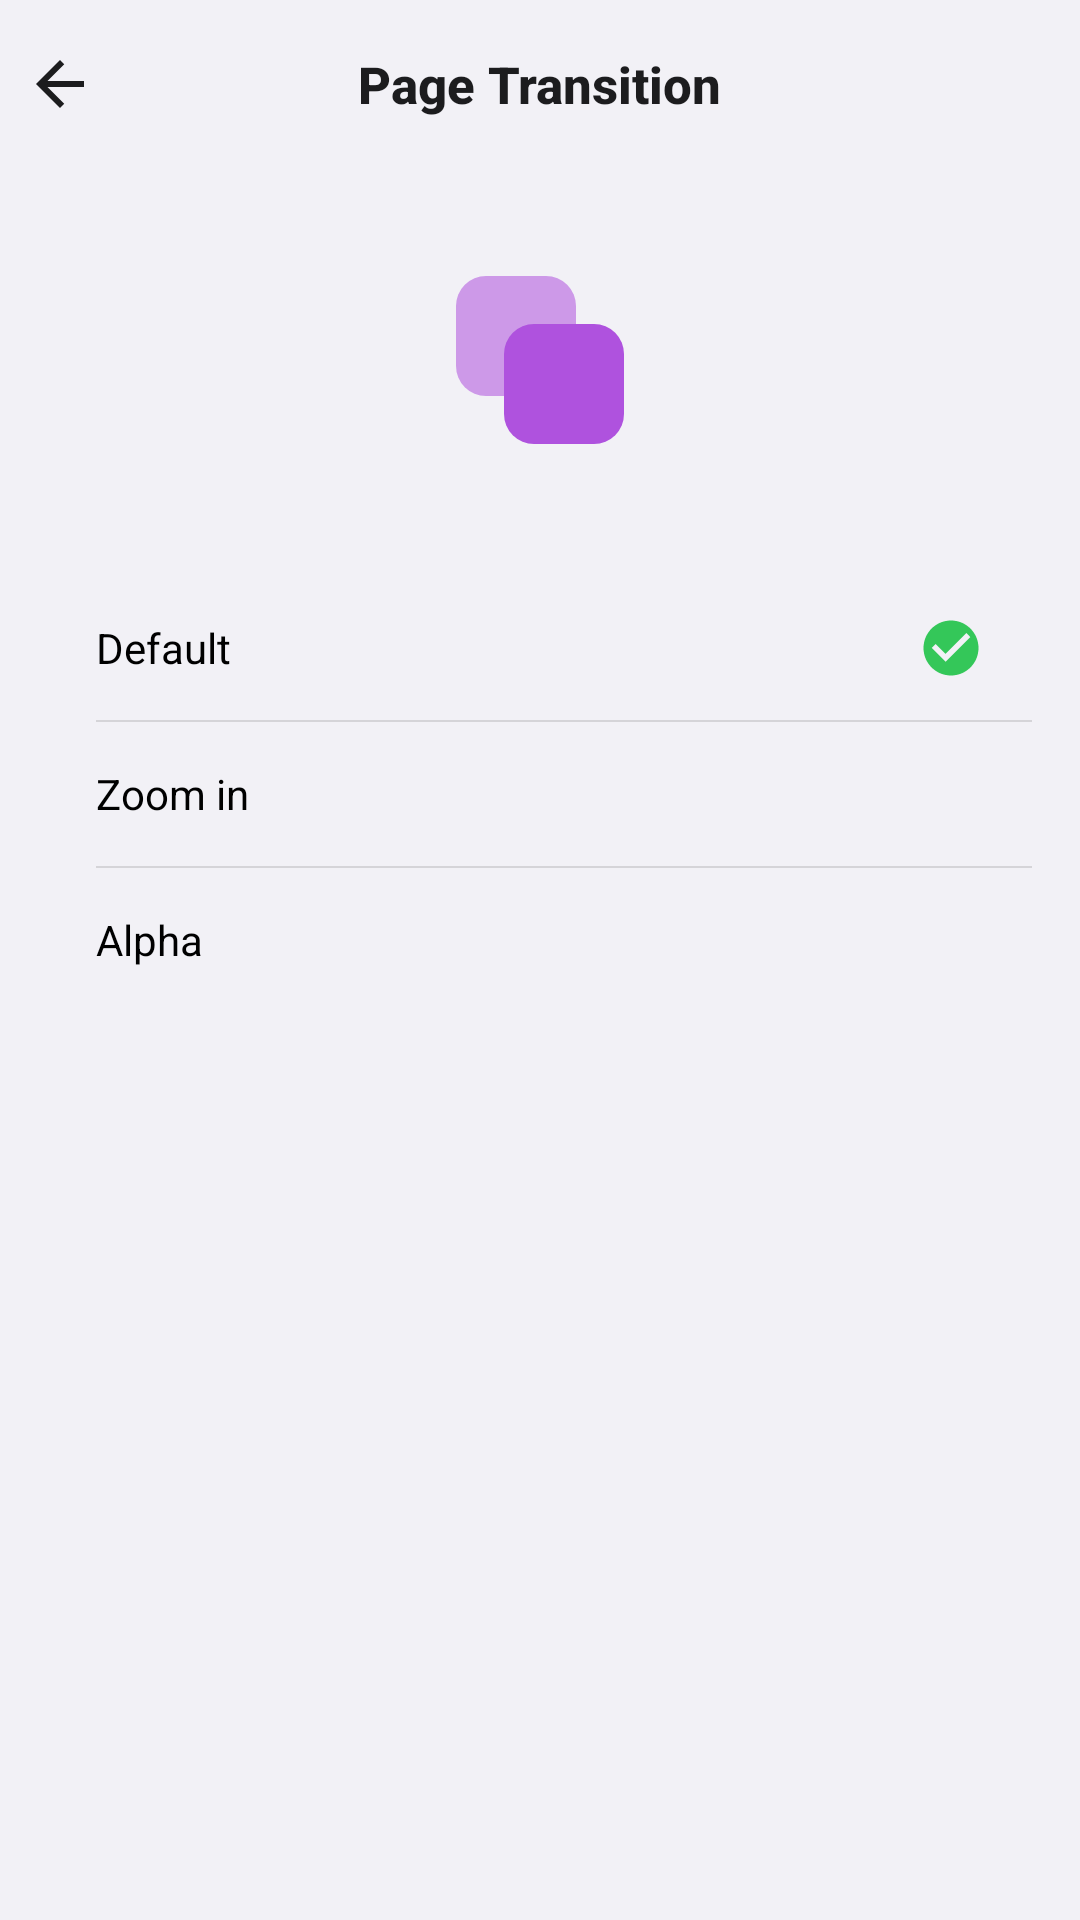

Produce the Android XML layout that renders to this screen, including the resource entries it uses.
<!-- AndroidManifest.xml: application theme Theme.LauncherApp -->
<!-- res/layout/activity_page_transition.xml -->
<?xml version="1.0" encoding="utf-8"?>
<androidx.constraintlayout.widget.ConstraintLayout xmlns:android="http://schemas.android.com/apk/res/android"
    xmlns:app="http://schemas.android.com/apk/res-auto"
    xmlns:tools="http://schemas.android.com/tools"
    android:id="@+id/pageTransitionRoot"
    android:layout_width="match_parent"
    android:layout_height="match_parent"
    android:background="@color/splash_background"
    tools:context=".ui.activities.PageTransitionActivity">

    <ImageView
        android:id="@+id/pageTransitionBack"
        android:layout_width="40dp"
        android:layout_height="40dp"
        android:layout_marginTop="8dp"
        android:background="?attr/selectableItemBackgroundBorderless"
        android:contentDescription="@null"
        android:padding="8dp"
        android:src="@drawable/ic_back_arrow"
        app:layout_constraintStart_toStartOf="parent"
        app:layout_constraintTop_toTopOf="parent" />

    <TextView
        android:id="@+id/pageTransitionToolbarTitle"
        android:layout_width="wrap_content"
        android:layout_height="wrap_content"
        android:fontFamily="sans-serif-medium"
        android:text="@string/page_transition_toolbar_title"
        android:textColor="@color/splash_title"
        android:textSize="17sp"
        android:textStyle="bold"
        app:layout_constraintBottom_toBottomOf="@id/pageTransitionBack"
        app:layout_constraintEnd_toEndOf="parent"
        app:layout_constraintStart_toStartOf="parent"
        app:layout_constraintTop_toTopOf="@id/pageTransitionBack" />

    
    <FrameLayout
        android:id="@+id/previewCard"
        android:layout_width="96dp"
        android:layout_height="96dp"
        android:layout_marginTop="24dp"
        android:background="@drawable/settings_card_background"
        app:layout_constraintEnd_toEndOf="parent"
        app:layout_constraintStart_toStartOf="parent"
        app:layout_constraintTop_toBottomOf="@id/pageTransitionBack">

        <View
            android:layout_width="40dp"
            android:layout_height="40dp"
            android:layout_gravity="center"
            android:layout_marginEnd="8dp"
            android:layout_marginBottom="8dp"
            android:alpha="0.55"
            android:background="@drawable/bg_rounded_purple_10dp" />

        <View
            android:layout_width="40dp"
            android:layout_height="40dp"
            android:layout_gravity="center"
            android:layout_marginStart="8dp"
            android:layout_marginTop="8dp"
            android:background="@drawable/bg_rounded_purple_10dp" />

    </FrameLayout>

    <LinearLayout
        android:id="@+id/optionsCard"
        android:layout_width="0dp"
        android:layout_height="wrap_content"
        android:layout_marginStart="16dp"
        android:layout_marginTop="24dp"
        android:layout_marginEnd="16dp"
        android:background="@drawable/settings_card_background"
        android:orientation="vertical"
        app:layout_constraintEnd_toEndOf="parent"
        app:layout_constraintStart_toStartOf="parent"
        app:layout_constraintTop_toBottomOf="@id/previewCard">

        <LinearLayout
            android:id="@+id/optionDefault"
            android:layout_width="match_parent"
            android:layout_height="48dp"
            android:clickable="true"
            android:focusable="true"
            android:foreground="?attr/selectableItemBackground"
            android:gravity="center_vertical"
            android:orientation="horizontal"
            android:paddingStart="16dp"
            android:paddingEnd="16dp">

            <TextView
                android:layout_width="0dp"
                android:layout_height="wrap_content"
                android:layout_weight="1"
                android:text="@string/page_transition_option_default"
                android:textColor="@android:color/black"
                android:textSize="14sp" />

            <ImageView
                android:id="@+id/optionDefaultCheck"
                android:layout_width="22dp"
                android:layout_height="22dp"
                android:contentDescription="@null"
                android:src="@drawable/ic_check_circle_green" />

        </LinearLayout>

        <View
            android:layout_width="match_parent"
            android:layout_height="0.5dp"
            android:layout_marginStart="16dp"
            android:background="#1F000000" />

        <LinearLayout
            android:id="@+id/optionZoomIn"
            android:layout_width="match_parent"
            android:layout_height="48dp"
            android:clickable="true"
            android:focusable="true"
            android:foreground="?attr/selectableItemBackground"
            android:gravity="center_vertical"
            android:orientation="horizontal"
            android:paddingStart="16dp"
            android:paddingEnd="16dp">

            <TextView
                android:layout_width="0dp"
                android:layout_height="wrap_content"
                android:layout_weight="1"
                android:text="@string/page_transition_option_zoom_in"
                android:textColor="@android:color/black"
                android:textSize="14sp" />

            <ImageView
                android:id="@+id/optionZoomInCheck"
                android:layout_width="22dp"
                android:layout_height="22dp"
                android:contentDescription="@null"
                android:src="@drawable/ic_check_circle_green"
                android:visibility="invisible" />

        </LinearLayout>

        <View
            android:layout_width="match_parent"
            android:layout_height="0.5dp"
            android:layout_marginStart="16dp"
            android:background="#1F000000" />

        <LinearLayout
            android:id="@+id/optionAlpha"
            android:layout_width="match_parent"
            android:layout_height="48dp"
            android:clickable="true"
            android:focusable="true"
            android:foreground="?attr/selectableItemBackground"
            android:gravity="center_vertical"
            android:orientation="horizontal"
            android:paddingStart="16dp"
            android:paddingEnd="16dp">

            <TextView
                android:layout_width="0dp"
                android:layout_height="wrap_content"
                android:layout_weight="1"
                android:text="@string/page_transition_option_alpha"
                android:textColor="@android:color/black"
                android:textSize="14sp" />

            <ImageView
                android:id="@+id/optionAlphaCheck"
                android:layout_width="22dp"
                android:layout_height="22dp"
                android:contentDescription="@null"
                android:src="@drawable/ic_check_circle_green"
                android:visibility="invisible" />

        </LinearLayout>

    </LinearLayout>

</androidx.constraintlayout.widget.ConstraintLayout>
<!-- resources referenced by this layout -->
<resources>
  <color name="splash_background">#F2F1F6</color>
  <color name="splash_title">#1C1C1E</color>
  <!-- drawable bg_rounded_purple_10dp (drawable) -->
  <?xml version="1.0" encoding="utf-8"?>
  <shape xmlns:android="http://schemas.android.com/apk/res/android"
      android:shape="rectangle">
      <solid android:color="#AF52DE" />
      <corners android:radius="10dp" />
  </shape>
  <!-- drawable ic_back_arrow (drawable) -->
  <?xml version="1.0" encoding="utf-8"?>
  <vector xmlns:android="http://schemas.android.com/apk/res/android"
      android:width="24dp"
      android:height="24dp"
      android:viewportWidth="24"
      android:viewportHeight="24"
      android:tint="#1C1C1E">
      <path
          android:fillColor="#FF000000"
          android:pathData="M20,11H7.83l5.59,-5.59L12,4l-8,8 8,8 1.41,-1.41L7.83,13H20v-2z" />
  </vector>
  <!-- drawable ic_check_circle_green (drawable) -->
  <?xml version="1.0" encoding="utf-8"?>
  <vector xmlns:android="http://schemas.android.com/apk/res/android"
      android:width="22dp"
      android:height="22dp"
      android:viewportWidth="24"
      android:viewportHeight="24">
      <path
          android:fillColor="#34C759"
          android:pathData="M12,2C6.48,2 2,6.48 2,12s4.48,10 10,10 10,-4.48 10,-10S17.52,2 12,2zM10,17l-5,-5 1.41,-1.41L10,14.17l7.59,-7.59L19,8l-9,9z" />
  </vector>
  <string name="page_transition_option_alpha">Alpha</string>
  <string name="page_transition_option_default">Default</string>
  <string name="page_transition_option_zoom_in">Zoom in</string>
  <string name="page_transition_toolbar_title">Page Transition</string>
  <style name="Theme.LauncherApp" parent="Base.Theme.LauncherApp" />
  <style name="Base.Theme.LauncherApp" parent="Theme.Material3.DayNight.NoActionBar">
          
          
          <item name="switchStyle">@style/Widget.LauncherApp.Switch</item>
      </style>
  <style name="Widget.LauncherApp.Switch" parent="Widget.Material3.CompoundButton.MaterialSwitch">
          <item name="trackTint">@color/switch_track_color</item>
          <item name="thumbTint">@color/switch_thumb_color</item>
      </style>
</resources>
